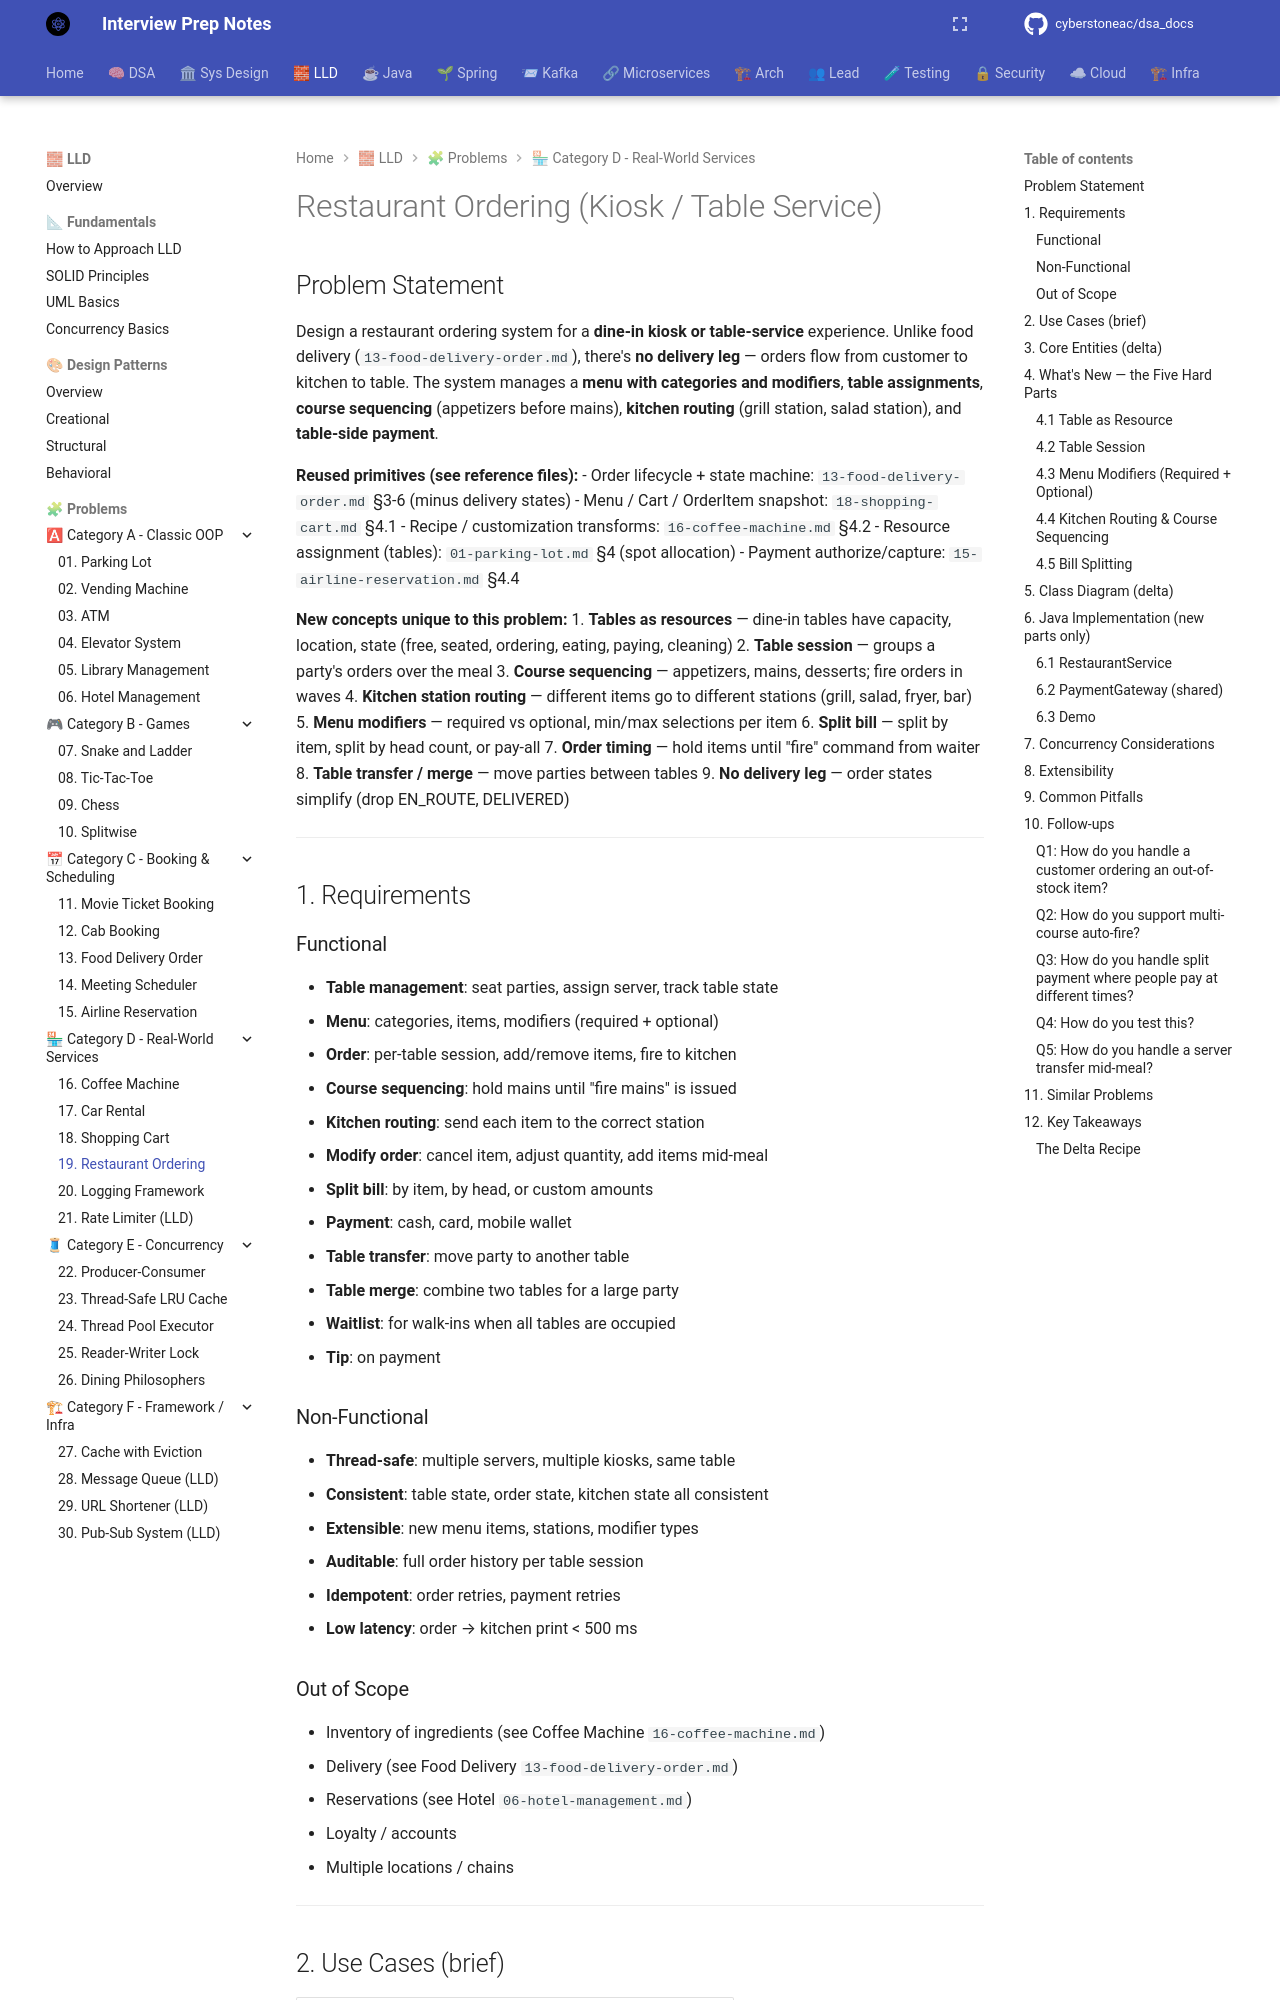

repository: cyberstoneac/dsa_docs · page: lld/problems/19-restaurant-ordering/index.html · generator: mkdocs

# Restaurant Ordering (Kiosk / Table Service)

## Problem Statement

Design a restaurant ordering system for a **dine-in kiosk or table-service** experience. Unlike food delivery (`13-food-delivery-order.md`), there's **no delivery leg** — orders flow from customer to kitchen to table. The system manages a **menu with categories and modifiers**, **table assignments**, **course sequencing** (appetizers before mains), **kitchen routing** (grill station, salad station), and **table-side payment**.

**Reused primitives (see reference files):**
- Order lifecycle + state machine: `13-food-delivery-order.md` §3-6 (minus delivery states)
- Menu / Cart / OrderItem snapshot: `18-shopping-cart.md` §4.1
- Recipe / customization transforms: `16-coffee-machine.md` §4.2
- Resource assignment (tables): `01-parking-lot.md` §4 (spot allocation)
- Payment authorize/capture: `15-airline-reservation.md` §4.4

**New concepts unique to this problem:**
1. **Tables as resources** — dine-in tables have capacity, location, state (free, seated, ordering, eating, paying, cleaning)
2. **Table session** — groups a party's orders over the meal
3. **Course sequencing** — appetizers, mains, desserts; fire orders in waves
4. **Kitchen station routing** — different items go to different stations (grill, salad, fryer, bar)
5. **Menu modifiers** — required vs optional, min/max selections per item
6. **Split bill** — split by item, split by head count, or pay-all
7. **Order timing** — hold items until "fire" command from waiter
8. **Table transfer / merge** — move parties between tables
9. **No delivery leg** — order states simplify (drop EN_ROUTE, DELIVERED)

---

## 1. Requirements

### Functional

- **Table management**: seat parties, assign server, track table state
- **Menu**: categories, items, modifiers (required + optional)
- **Order**: per-table session, add/remove items, fire to kitchen
- **Course sequencing**: hold mains until "fire mains" is issued
- **Kitchen routing**: send each item to the correct station
- **Modify order**: cancel item, adjust quantity, add items mid-meal
- **Split bill**: by item, by head, or custom amounts
- **Payment**: cash, card, mobile wallet
- **Table transfer**: move party to another table
- **Table merge**: combine two tables for a large party
- **Waitlist**: for walk-ins when all tables are occupied
- **Tip**: on payment

### Non-Functional

- **Thread-safe**: multiple servers, multiple kiosks, same table
- **Consistent**: table state, order state, kitchen state all consistent
- **Extensible**: new menu items, stations, modifier types
- **Auditable**: full order history per table session
- **Idempotent**: order retries, payment retries
- **Low latency**: order → kitchen print < 500 ms

### Out of Scope

- Inventory of ingredients (see Coffee Machine `16-coffee-machine.md`)
- Delivery (see Food Delivery `13-food-delivery-order.md`)
- Reservations (see Hotel `06-hotel-management.md`)
- Loyalty / accounts
- Multiple locations / chains

---

## 2. Use Cases (brief)

| # | Use Case | Actor |
|---|---|---|
| UC1 | Seat a party | Host |
| UC2 | Assign server to table | Host |
| UC3 | Browse menu | Customer / Server |
| UC4 | Create order for table session | Server |
| UC5 | Add item with modifiers | Server |
| UC6 | Fire courses to kitchen | Server |
| UC7 | Cancel an item (still pending) | Server |
| UC8 | Add items mid-meal | Server |
| UC9 | Transfer table | Server |
| UC10 | Merge tables | Host |
| UC11 | Generate bill | Server |
| UC12 | Split bill | Server / Customer |
| UC13 | Pay + tip | Customer |
| UC14 | Free table (after cleaning) | Busser |

---
